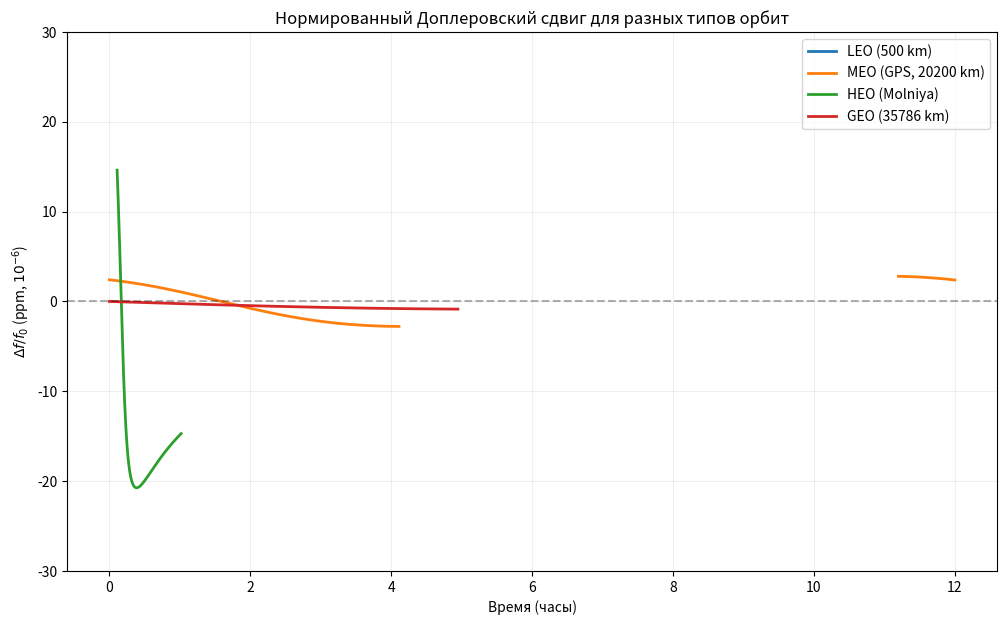

Write Python code to recreate this figure.
import numpy as np
import matplotlib.pyplot as plt
from scipy.integrate import odeint

# --- Константы ---
MU      = 3.986e14
R_EARTH = 6371000
C       = 299792458.0
OMEGA_E = 7.2921e-5

def get_orbit_data(a_km, e, i_deg, duration_h):
    """Моделирование доплера относительно неподвижной точки в пространстве"""
    a = a_km * 1000
    t = np.linspace(0, duration_h * 3600, 10000)
    i = np.radians(i_deg)
    
    # Состояние спутника
    rp = a * (1 - e)
    vp = np.sqrt(MU * (2/rp - 1/a))
    state0 = [rp, 0, 0, 0, vp * np.cos(i), vp * np.sin(i)]
    
    def diff_eq(s, t):
        r_vec = s[:3]
        r_mag = np.linalg.norm(r_vec)
        accel = -MU * r_vec / r_mag**3
        return [s[3], s[4], s[5], accel[0], accel[1], accel[2]]
    
    states = odeint(diff_eq, state0, t)
    
    # Фиксированные координаты пользователя в инерциальном пространстве
    user_lat = np.radians(55.75)
    user_pos = R_EARTH * np.array([np.cos(user_lat), 0, np.sin(user_lat)])
    
    doppler_norm = []
    for j in range(len(t)):
        sat_pos = states[j, :3]
        sat_vel = states[j, 3:6]
        
        # Вектор от пользователя к спутнику
        rel_pos = sat_pos - user_pos
        
        # Условие видимости: спутник выше линии горизонта (угол между rel_pos и user_pos < 90°)
        if np.dot(rel_pos, user_pos) > 0:
            # Проекция вектора скорости спутника на вектор дальности
            v_radial = np.dot(sat_vel, rel_pos) / np.linalg.norm(rel_pos)
            doppler_norm.append(-v_radial / C * 1e6)
        else:
            doppler_norm.append(np.nan)
            
    return t / 3600, np.array(doppler_norm)



# --- Параметры ---
orbits = {
    'LEO (500 km)': (R_EARTH/1000 + 500, 0.001, 51.6),
    'MEO (GPS, 20200 km)': (R_EARTH/1000 + 20200, 0.01, 55.0),
    'HEO (Molniya)': (26600, 0.74, 63.4),
    'GEO (35786 km)': (R_EARTH/1000 + 35786, 0.0001, 0.0)
}

plt.figure(figsize=(12, 7))
for name, params in orbits.items():
    t_h, doppler = get_orbit_data(*params, duration_h=12)
    plt.plot(t_h, doppler, label=name, lw=2)

plt.axhline(0, color='black', ls='--', alpha=0.3)
plt.title("Нормированный Доплеровский сдвиг для разных типов орбит")
plt.xlabel("Время (часы)")
plt.ylabel("$\Delta f / f_0$ (ppm, $10^{-6}$)")
plt.legend()
plt.grid(True, alpha=0.2)
plt.ylim(-30, 30)
plt.show()
